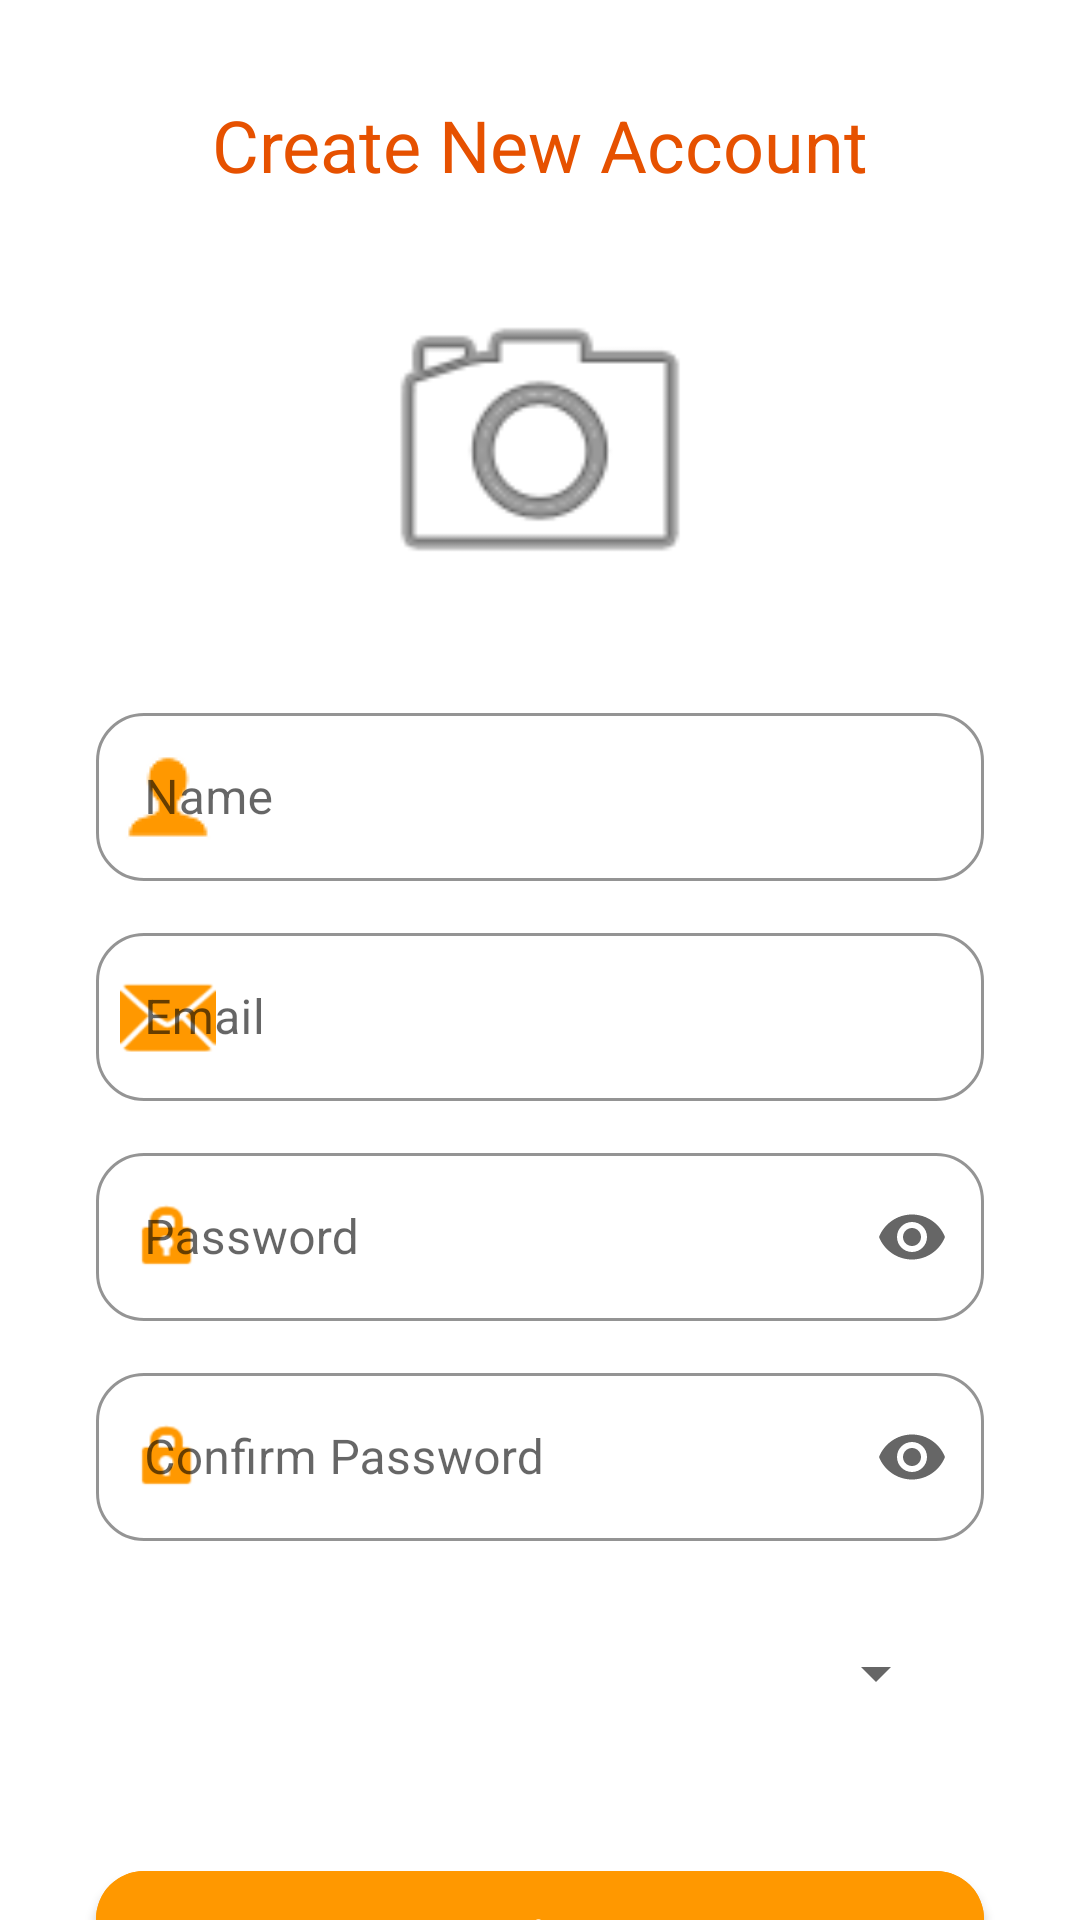

Layout XML and referenced resources for this Android screen:
<!-- AndroidManifest.xml: application theme Theme.RecipesBookApp -->
<!-- res/layout/activity_register.xml -->
<?xml version="1.0" encoding="utf-8"?>
<androidx.core.widget.NestedScrollView xmlns:android="http://schemas.android.com/apk/res/android"
    xmlns:app="http://schemas.android.com/apk/res-auto"
    xmlns:tools="http://schemas.android.com/tools"
    android:layout_width="match_parent"
    android:layout_height="match_parent"
    android:fillViewport="true"
    android:background="@color/white"
    tools:context=".auth.RegisterActivity">

    <androidx.constraintlayout.widget.ConstraintLayout
        android:layout_width="match_parent"
        android:layout_height="wrap_content"
        android:paddingBottom="32dp">

        <TextView
            android:id="@+id/registerTitleTv"
            android:layout_width="wrap_content"
            android:layout_height="wrap_content"
            android:layout_marginTop="32dp"
            android:text="Create New Account"
            android:textColor="@color/orange_dark"
            android:textSize="24sp"
            app:layout_constraintEnd_toEndOf="parent"
            app:layout_constraintStart_toStartOf="parent"
            app:layout_constraintTop_toTopOf="parent" />

        <ImageView
            android:id="@+id/profileImageView"
            android:layout_width="120dp"
            android:layout_height="120dp"
            android:layout_marginTop="24dp"
            android:src="@android:drawable/ic_menu_camera"
            app:civ_border_color="@color/orange_light"
            app:civ_border_width="2dp"
            app:layout_constraintEnd_toEndOf="parent"
            app:layout_constraintStart_toStartOf="parent"
            app:layout_constraintTop_toBottomOf="@id/registerTitleTv" />

        <com.google.android.material.textfield.TextInputLayout
            android:id="@+id/nameInputLayout"
            style="@style/Widget.MaterialComponents.TextInputLayout.OutlinedBox"
            android:layout_width="0dp"
            android:layout_height="wrap_content"
            android:layout_marginHorizontal="32dp"
            android:layout_marginTop="24dp"
            app:boxCornerRadiusBottomEnd="16dp"
            app:boxCornerRadiusBottomStart="16dp"
            app:boxCornerRadiusTopEnd="16dp"
            app:boxCornerRadiusTopStart="16dp"
            app:boxStrokeColor="@color/orange_primary"
            app:boxStrokeWidthFocused="2dp"
            app:startIconDrawable="@drawable/person"
            app:startIconTint="@color/orange_primary"
            app:layout_constraintEnd_toEndOf="parent"
            app:layout_constraintStart_toStartOf="parent"
            app:layout_constraintTop_toBottomOf="@id/profileImageView">

            <com.google.android.material.textfield.TextInputEditText
                android:id="@+id/NameEt"
                android:layout_width="match_parent"
                android:layout_height="56dp"
                android:hint="Name"
                android:inputType="textPersonName"
                android:textColorHint="@color/textColorSecondary" />
        </com.google.android.material.textfield.TextInputLayout>

        <com.google.android.material.textfield.TextInputLayout
            android:id="@+id/emailInputLayout"
            style="@style/Widget.MaterialComponents.TextInputLayout.OutlinedBox"
            android:layout_width="0dp"
            android:layout_height="wrap_content"
            android:layout_marginHorizontal="32dp"
            android:layout_marginTop="12dp"
            app:boxCornerRadiusBottomEnd="16dp"
            app:boxCornerRadiusBottomStart="16dp"
            app:boxCornerRadiusTopEnd="16dp"
            app:boxCornerRadiusTopStart="16dp"
            app:boxStrokeColor="@color/orange_light"
            app:boxStrokeWidthFocused="2dp"
            app:startIconDrawable="@android:drawable/ic_dialog_email"
            app:startIconTint="@color/orange_primary"
            app:layout_constraintEnd_toEndOf="parent"
            app:layout_constraintStart_toStartOf="parent"
            app:layout_constraintTop_toBottomOf="@id/nameInputLayout">

            <com.google.android.material.textfield.TextInputEditText
                android:id="@+id/emailEt"
                android:layout_width="match_parent"
                android:layout_height="56dp"
                android:hint="Email"
                android:inputType="textEmailAddress"
                android:textColorHint="@color/textColorSecondary" />
        </com.google.android.material.textfield.TextInputLayout>

        <com.google.android.material.textfield.TextInputLayout
            android:id="@+id/passwordInputLayout"
            style="@style/Widget.MaterialComponents.TextInputLayout.OutlinedBox"
            android:layout_width="0dp"
            android:layout_height="wrap_content"
            android:layout_marginHorizontal="32dp"
            android:layout_marginTop="12dp"
            app:boxCornerRadiusBottomEnd="16dp"
            app:boxCornerRadiusBottomStart="16dp"
            app:boxCornerRadiusTopEnd="16dp"
            app:boxCornerRadiusTopStart="16dp"
            app:boxStrokeColor="@color/orange_light"
            app:boxStrokeWidthFocused="2dp"
            app:endIconMode="password_toggle"
            app:endIconTint="@color/textColorSecondary"
            app:startIconDrawable="@android:drawable/ic_lock_idle_lock"
            app:startIconTint="@color/orange_primary"
            app:layout_constraintEnd_toEndOf="parent"
            app:layout_constraintStart_toStartOf="parent"
            app:layout_constraintTop_toBottomOf="@id/emailInputLayout">

            <com.google.android.material.textfield.TextInputEditText
                android:id="@+id/passwordEt"
                android:layout_width="match_parent"
                android:layout_height="56dp"
                android:hint="Password"
                android:inputType="textPassword"
                android:textColorHint="@color/textColorSecondary" />
        </com.google.android.material.textfield.TextInputLayout>

        <com.google.android.material.textfield.TextInputLayout
            android:id="@+id/confirmPasswordInputLayout"
            style="@style/Widget.MaterialComponents.TextInputLayout.OutlinedBox"
            android:layout_width="0dp"
            android:layout_height="wrap_content"
            android:layout_marginHorizontal="32dp"
            android:layout_marginTop="12dp"
            app:boxCornerRadiusBottomEnd="16dp"
            app:boxCornerRadiusBottomStart="16dp"
            app:boxCornerRadiusTopEnd="16dp"
            app:boxCornerRadiusTopStart="16dp"
            app:boxStrokeColor="@color/orange_light"
            app:boxStrokeWidthFocused="2dp"
            app:endIconMode="password_toggle"
            app:endIconTint="@color/textColorSecondary"
            app:startIconDrawable="@android:drawable/ic_lock_idle_lock"
            app:startIconTint="@color/orange_primary"
            app:layout_constraintEnd_toEndOf="parent"
            app:layout_constraintStart_toStartOf="parent"
            app:layout_constraintTop_toBottomOf="@id/passwordInputLayout">

            <com.google.android.material.textfield.TextInputEditText
                android:id="@+id/confirmPasswordEt"
                android:layout_width="match_parent"
                android:layout_height="56dp"
                android:hint="Confirm Password"
                android:inputType="textPassword"
                android:textColorHint="@color/textColorSecondary" />
        </com.google.android.material.textfield.TextInputLayout>

        <LinearLayout
            android:id="@+id/spinnerContainer"
            android:layout_width="0dp"
            android:layout_height="56dp"
            android:layout_marginHorizontal="32dp"
            android:layout_marginTop="16dp"
            android:orientation="horizontal"
            android:paddingHorizontal="12dp"
            app:layout_constraintEnd_toEndOf="parent"
            app:layout_constraintStart_toStartOf="parent"
            app:layout_constraintTop_toBottomOf="@id/confirmPasswordInputLayout">

            <Spinner
                android:id="@+id/countrySpinner"
                android:layout_width="match_parent"
                android:layout_height="match_parent"
                android:spinnerMode="dropdown" />
        </LinearLayout>

        <com.google.android.material.button.MaterialButton
            android:id="@+id/registerBt"
            android:layout_width="0dp"
            android:layout_height="56dp"
            android:layout_marginTop="32dp"
            android:backgroundTint="@color/orange_primary"
            android:text="Register"
            android:textAllCaps="false"
            android:textSize="16sp"
            android:textStyle="bold"
            app:cornerRadius="16dp"
            app:layout_constraintEnd_toEndOf="@id/spinnerContainer"
            app:layout_constraintStart_toStartOf="@id/spinnerContainer"
            app:layout_constraintTop_toBottomOf="@id/spinnerContainer" />

        <LinearLayout
            android:id="@+id/linearLayout"
            android:layout_width="wrap_content"
            android:layout_height="wrap_content"
            android:layout_marginTop="24dp"
            android:orientation="horizontal"
            app:layout_constraintEnd_toEndOf="parent"
            app:layout_constraintStart_toStartOf="parent"
            app:layout_constraintTop_toBottomOf="@id/registerBt">

            <TextView
                android:id="@+id/accountTv"
                android:layout_width="wrap_content"
                android:layout_height="wrap_content"
                android:text="Already have an account? "
                android:textColor="@color/textColorSecondary"
                android:textSize="14sp" />

            <TextView
                android:id="@+id/loginTv"
                android:layout_width="wrap_content"
                android:layout_height="wrap_content"
                android:text="Login"
                android:textColor="@color/orange_dark"
                android:textSize="14sp"
                android:textStyle="bold" />
        </LinearLayout>

    </androidx.constraintlayout.widget.ConstraintLayout>
</androidx.core.widget.NestedScrollView>
<!-- resources referenced by this layout -->
<resources>
  <color name="orange_dark">#E65100</color>
  <color name="orange_light">#FFE0B2</color>
  <color name="orange_primary">#FF9800</color>
  <color name="textColorSecondary">#666666</color>
  <color name="white">#FFFFFFFF</color>
  <!-- drawable person: png bitmap (drawable, 924 bytes) -->
  <style name="Theme.RecipesBookApp" parent="Theme.MaterialComponents.DayNight.NoActionBar">
          <item name="colorPrimary">@color/orange_primary</item>
  
          <item name="colorPrimaryDark">@color/orange_primary_dark</item>
          <item name="statusBarBackground">@color/orange_primary_dark</item>
  
          <item name="colorSecondary">@color/orange_light</item>
      </style>
  <color name="orange_primary_dark">#B23C00</color>
</resources>
